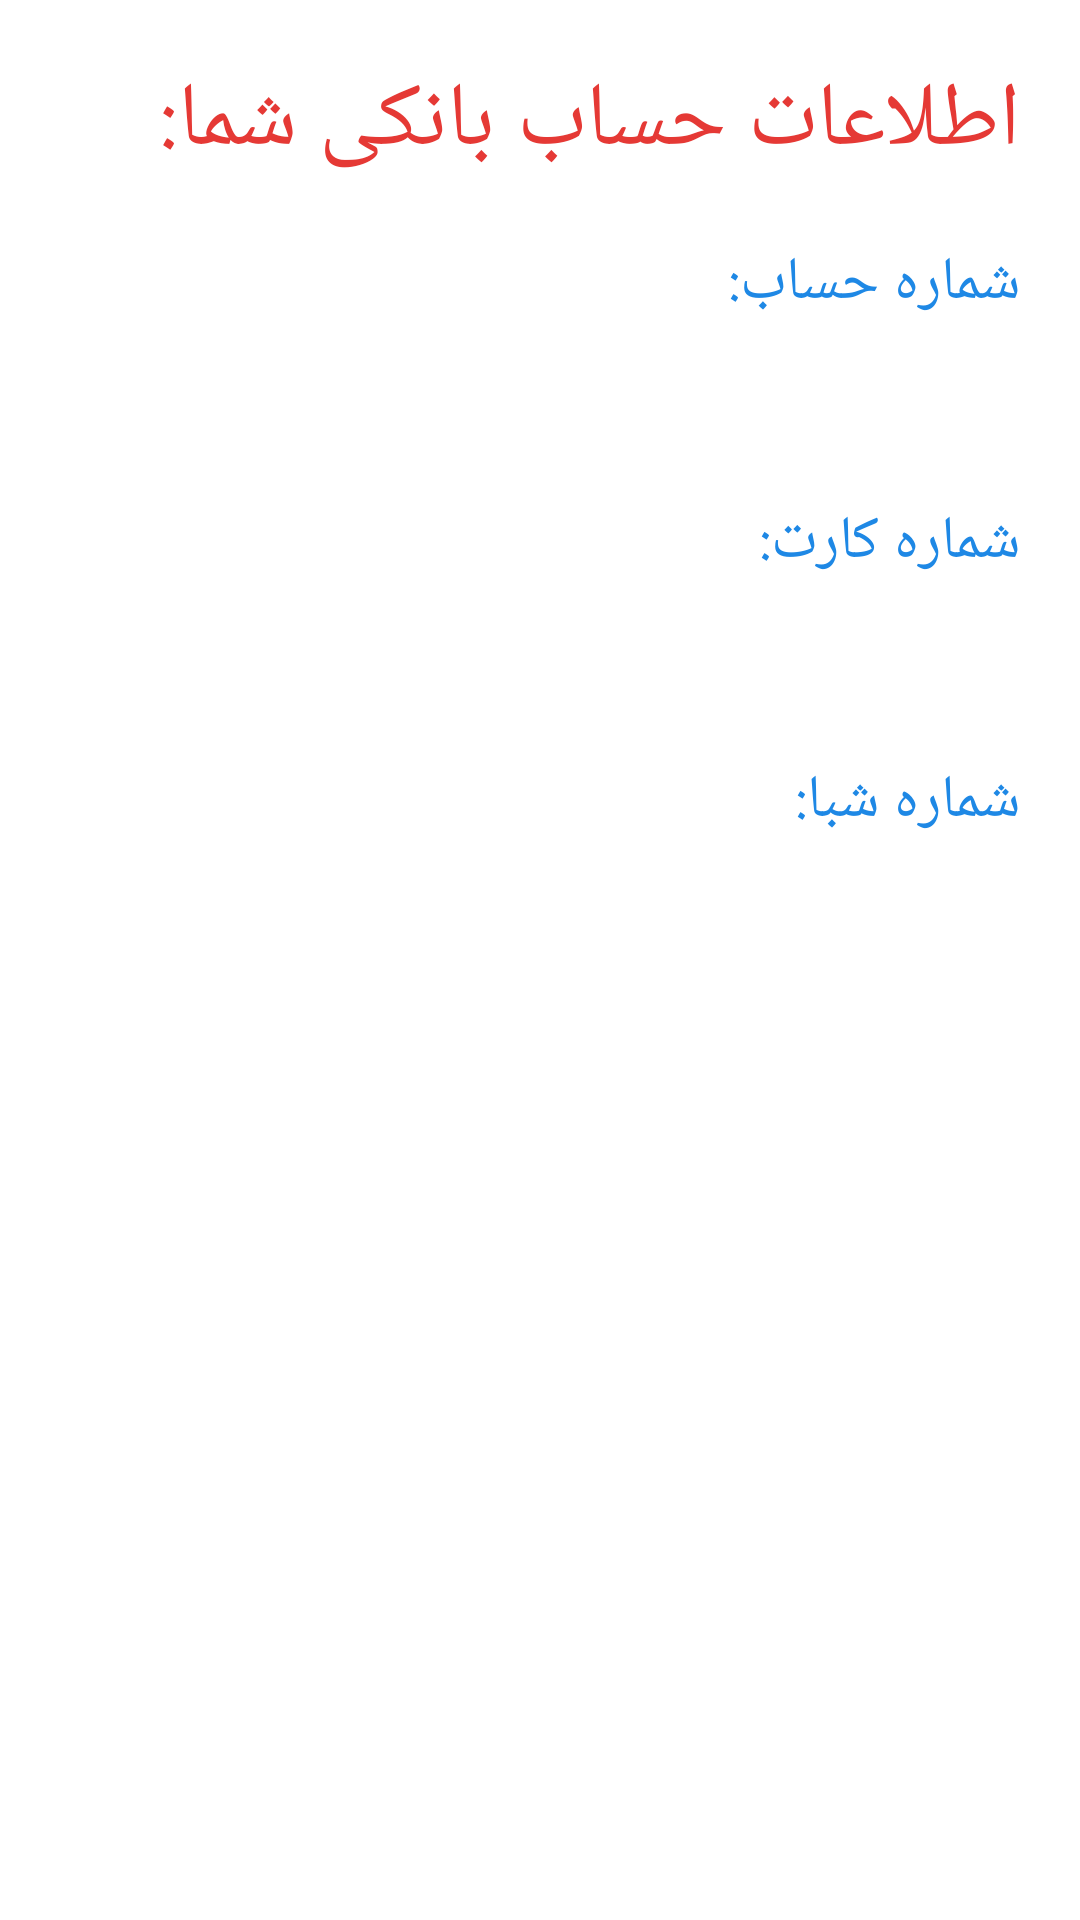

Produce the Android XML layout that renders to this screen, including the resource entries it uses.
<!-- AndroidManifest.xml: application theme Theme.HistoricalPlaces -->
<!-- res/layout/fragment_bank_account_info.xml -->
<?xml version="1.0" encoding="utf-8"?>
<ScrollView xmlns:android="http://schemas.android.com/apk/res/android"
    xmlns:tools="http://schemas.android.com/tools"
    android:layout_width="match_parent"
    android:layout_height="match_parent"
    tools:context=".BankAccountInfoFragment"
    android:background="@drawable/second_outline_txv">

<LinearLayout
    android:layout_width="match_parent"
    android:layout_height="match_parent"
    android:orientation="vertical"
    android:padding="10dp">
    <TextView
        android:layout_width="match_parent"
        android:layout_height="wrap_content"
        android:layout_margin="10dp"
        android:text="@string/bankIntro"
        android:textColor="@color/red"
        android:textSize="30sp"
        android:background="@drawable/second_outline_txv"
       />
    <TextView
        android:id="@+id/accountNumberTxv"
        android:layout_width="match_parent"
        android:layout_height="wrap_content"
        android:text="@string/accountNumber"
        android:layout_margin="10dp"
        android:background="@drawable/pink_outline_txv"
        style="@style/txvStyle"/>
    <TextView
        android:id="@+id/accountNumber"
        android:layout_width="match_parent"
        android:layout_height="wrap_content"
        android:layout_margin="10dp"
        android:background="@drawable/second_outline_txv"/>
    <TextView
        android:layout_width="match_parent"
        android:layout_height="wrap_content"
        android:layout_margin="10dp"
        android:text="@string/cardNumber"
        android:background="@drawable/pink_outline_txv"
        style="@style/txvStyle"/>
    <TextView
        android:id="@+id/cardNumber"
        android:layout_width="match_parent"
        android:layout_height="wrap_content"
        android:layout_margin="10dp"
        android:background="@drawable/second_outline_txv"/>
    <TextView
        android:layout_width="match_parent"
        android:layout_height="wrap_content"
        android:layout_margin="10dp"
        android:text="@string/shabaNumber"
        android:background="@drawable/pink_outline_txv"
        style="@style/txvStyle"/>
    <TextView
        android:id="@+id/shabaNumber"
        android:layout_width="match_parent"
        android:layout_height="wrap_content"
        android:layout_margin="10dp"
        android:background="@drawable/second_outline_txv"/>

</LinearLayout>
</ScrollView>
<!-- resources referenced by this layout -->
<resources>
  <color name="red">#E53935</color>
  <string name="accountNumber">شماره حساب:</string>
  <string name="bankIntro">اطلاعات حساب بانکی شما:</string>
  <string name="cardNumber">شماره کارت:</string>
  <string name="shabaNumber">شماره شبا:</string>
  <style name="txvStyle" parent="Theme.MaterialComponents.DayNight.DarkActionBar">
        <item name="android:textSize">20sp</item>
          <item name="android:textColor">#1E88E5</item>
  
      </style>
  <style name="Theme.HistoricalPlaces" parent="Theme.MaterialComponents.DayNight.NoActionBar">
          
          <item name="colorPrimary">@color/purple_500</item>
          <item name="colorPrimaryVariant">@color/purple_700</item>
          <item name="colorOnPrimary">@color/white</item>
          
          <item name="colorSecondary">@color/teal_200</item>
          <item name="colorSecondaryVariant">@color/teal_700</item>
          <item name="colorOnSecondary">@color/black</item>
          
          <item name="android:statusBarColor" tools:targetApi="l">?attr/colorPrimaryVariant</item>
          
      </style>
  <color name="purple_500">#FF6200EE</color>
  <color name="purple_700">#FF3700B3</color>
  <color name="white">#FFFFFFFF</color>
  <color name="teal_200">#FF03DAC5</color>
  <color name="teal_700">#FF018786</color>
  <color name="black">#FF000000</color>
</resources>
